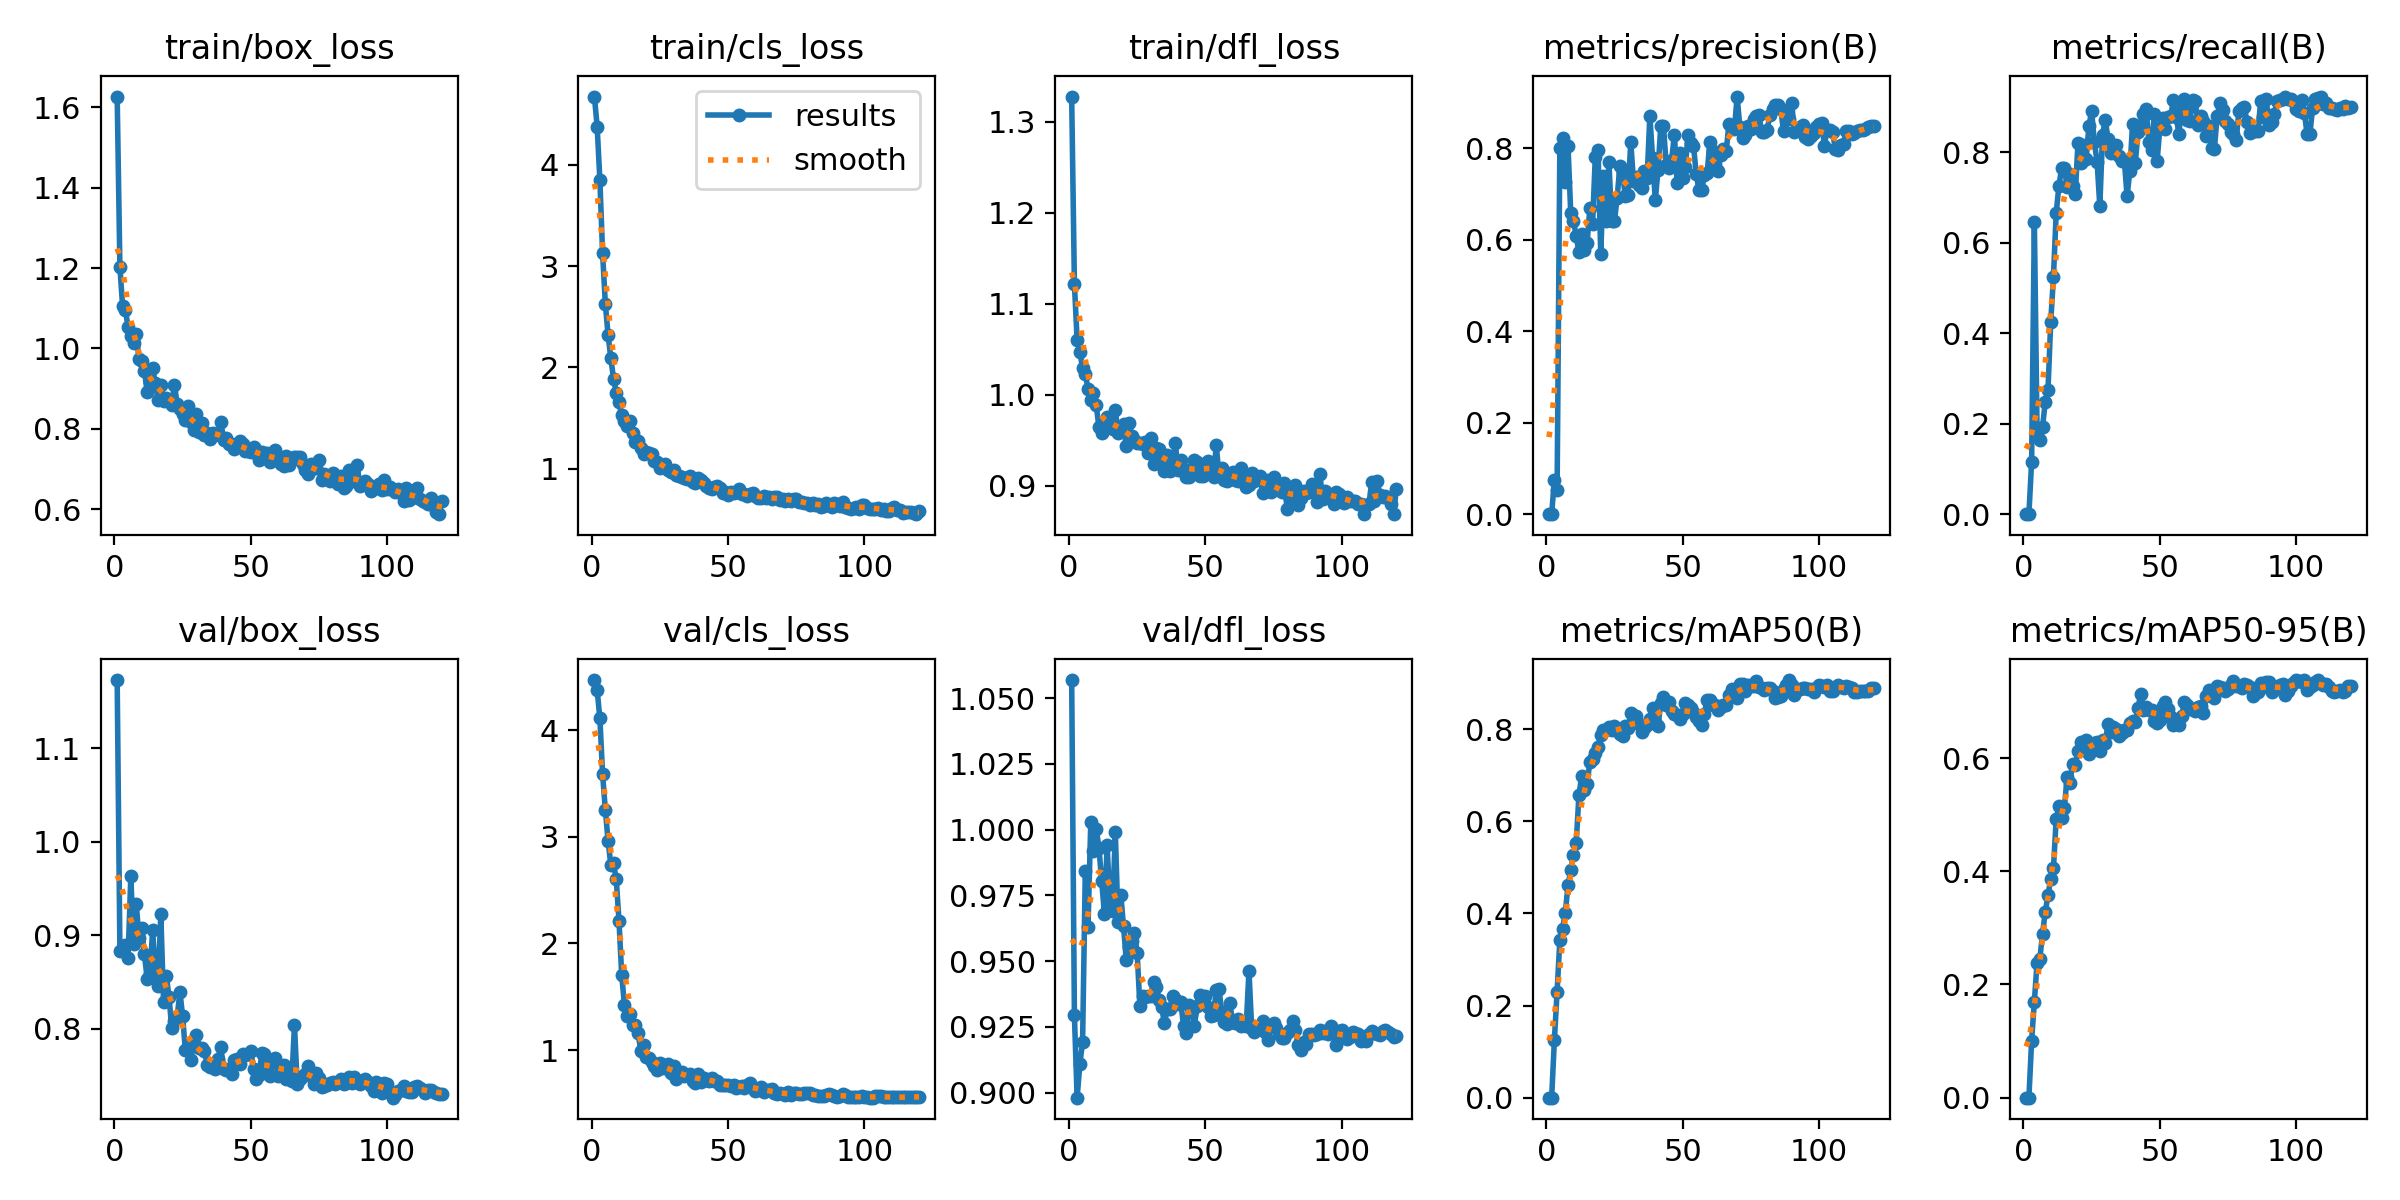

The file beside this chart, header and first rows:
epoch, time, train/box_loss, train/cls_loss, train/dfl_loss, metrics/precision(B), metrics/recall(B), metrics/mAP50(B), metrics/mAP50-95(B), val/box_loss, val/cls_loss, val/dfl_loss, lr/pg0, lr/pg1, lr/pg2
1, 1.994, 1.627, 4.674, 1.327, 0, 0, 0, 0, 1.173, 4.47, 1.057, 4.76e-05, 4.76e-05, 4.76e-05
2, 4.036, 1.202, 4.378, 1.122, 0, 0, 0, 0, 0.8835, 4.374, 0.9293, 9.91353e-05, 9.91353e-05, 9.91353e-05
3, 6.074, 1.104, 3.85, 1.06, 0.07542, 0.1163, 0.1249, 0.1009, 0.8854, 4.112, 0.8981, 0.0001498, 0.0001498, 0.0001498
4, 8.133, 1.096, 3.124, 1.047, 0.05344, 0.6466, 0.2303, 0.1698, 0.8896, 3.586, 0.9108, 0.0001996, 0.0001996, 0.0001996
5, 10.2, 1.053, 2.627, 1.029, 0.8, 0.1805, 0.3415, 0.2387, 0.8755, 3.253, 0.9193, 0.0002486, 0.0002486, 0.0002486
6, 12.23, 1.03, 2.321, 1.023, 0.822, 0.1642, 0.3665, 0.245, 0.9631, 2.965, 0.9843, 0.0002966, 0.0002966, 0.0002966
7, 14.26, 1.014, 2.094, 1.007, 0.7269, 0.1934, 0.4017, 0.29, 0.8906, 2.737, 0.9631, 0.0003439, 0.0003439, 0.0003439
8, 16.3, 1.037, 1.888, 0.9947, 0.8044, 0.2483, 0.4608, 0.3282, 0.9331, 2.752, 1.003, 0.0003902, 0.0003902, 0.0003902
9, 18.32, 0.9726, 1.748, 1.002, 0.6581, 0.2747, 0.4945, 0.3575, 0.8969, 2.601, 0.992, 0.0004357, 0.0004357, 0.0004357
10, 20.33, 0.9674, 1.655, 0.9885, 0.642, 0.4247, 0.526, 0.3867, 0.9078, 2.216, 1, 0.0004407, 0.0004407, 0.0004407
11, 22.39, 0.9432, 1.525, 0.9643, 0.6078, 0.5244, 0.5532, 0.4057, 0.8796, 1.708, 0.9931, 0.0004367, 0.0004367, 0.0004367
12, 24.41, 0.8922, 1.474, 0.9583, 0.5728, 0.6651, 0.6566, 0.4918, 0.8528, 1.421, 0.9804, 0.0004328, 0.0004328, 0.0004328
13, 26.42, 0.9151, 1.416, 0.9679, 0.6127, 0.7255, 0.6977, 0.5154, 0.8586, 1.316, 0.9681, 0.0004289, 0.0004289, 0.0004289
14, 28.43, 0.9506, 1.473, 0.9755, 0.5786, 0.7649, 0.6673, 0.4933, 0.905, 1.34, 0.994, 0.0004249, 0.0004249, 0.0004249
15, 30.45, 0.9129, 1.349, 0.9691, 0.5938, 0.7656, 0.6807, 0.5113, 0.8619, 1.233, 0.972, 0.000421, 0.000421, 0.000421
16, 32.49, 0.8723, 1.266, 0.9623, 0.6685, 0.7239, 0.7297, 0.5669, 0.8455, 1.24, 0.9692, 0.0004171, 0.0004171, 0.0004171
17, 34.5, 0.9099, 1.274, 0.9837, 0.6349, 0.7523, 0.7356, 0.5568, 0.9228, 1.164, 0.9993, 0.0004132, 0.0004132, 0.0004132
18, 36.52, 0.8698, 1.204, 0.9585, 0.7818, 0.7245, 0.7484, 0.5896, 0.8286, 0.9884, 0.9648, 0.0004092, 0.0004092, 0.0004092
19, 38.52, 0.8763, 1.141, 0.9612, 0.7969, 0.7069, 0.7623, 0.5873, 0.8568, 1.048, 0.9753, 0.0004053, 0.0004053, 0.0004053
20, 40.54, 0.871, 1.16, 0.968, 0.5693, 0.8213, 0.7872, 0.6121, 0.8343, 0.9404, 0.9634, 0.0004014, 0.0004014, 0.0004014
21, 42.56, 0.8599, 1.153, 0.9434, 0.7387, 0.7758, 0.7972, 0.628, 0.8006, 0.9246, 0.9505, 0.0003975, 0.0003975, 0.0003975
22, 44.59, 0.9091, 1.144, 0.969, 0.6409, 0.8159, 0.7985, 0.6188, 0.808, 0.8931, 0.9555, 0.0003935, 0.0003935, 0.0003935
23, 46.6, 0.8609, 1.077, 0.9548, 0.7704, 0.7857, 0.8047, 0.6313, 0.8127, 0.8509, 0.9575, 0.0003896, 0.0003896, 0.0003896
24, 48.63, 0.8495, 1.062, 0.9499, 0.6412, 0.8582, 0.7972, 0.608, 0.8396, 0.8162, 0.9606, 0.0003857, 0.0003857, 0.0003857
25, 50.62, 0.8356, 1.006, 0.9473, 0.6406, 0.8906, 0.806, 0.6218, 0.813, 0.8774, 0.9533, 0.0003818, 0.0003818, 0.0003818
26, 52.62, 0.8227, 1.024, 0.9471, 0.6912, 0.8221, 0.7975, 0.6273, 0.7766, 0.8332, 0.9331, 0.0003778, 0.0003778, 0.0003778
27, 54.63, 0.8557, 1.043, 0.946, 0.7615, 0.7792, 0.7902, 0.6287, 0.7807, 0.85, 0.9366, 0.0003739, 0.0003739, 0.0003739
28, 56.64, 0.8179, 0.9829, 0.9477, 0.7454, 0.6806, 0.7842, 0.6131, 0.7668, 0.8712, 0.9364, 0.00037, 0.00037, 0.00037
29, 58.65, 0.7964, 0.9632, 0.9357, 0.6953, 0.8392, 0.8064, 0.6315, 0.7838, 0.7837, 0.9366, 0.000366, 0.000366, 0.000366
30, 60.66, 0.8373, 0.9863, 0.953, 0.6977, 0.871, 0.8018, 0.6267, 0.793, 0.8524, 0.9366, 0.0003621, 0.0003621, 0.0003621
31, 62.69, 0.7919, 0.9363, 0.9244, 0.8142, 0.8298, 0.835, 0.6609, 0.7796, 0.7319, 0.9422, 0.0003582, 0.0003582, 0.0003582
32, 64.69, 0.8132, 0.9313, 0.9415, 0.7276, 0.7977, 0.8177, 0.6461, 0.7796, 0.7869, 0.9402, 0.0003543, 0.0003543, 0.0003543
33, 66.69, 0.7836, 0.9162, 0.9408, 0.7364, 0.8145, 0.8291, 0.6543, 0.7757, 0.7913, 0.9352, 0.0003503, 0.0003503, 0.0003503
34, 68.7, 0.7898, 0.9046, 0.931, 0.7198, 0.8162, 0.8103, 0.6514, 0.7615, 0.7612, 0.9324, 0.0003464, 0.0003464, 0.0003464
35, 70.7, 0.7738, 0.8964, 0.9164, 0.7132, 0.7917, 0.7948, 0.6385, 0.7586, 0.7651, 0.9264, 0.0003425, 0.0003425, 0.0003425
36, 72.72, 0.7893, 0.9277, 0.9343, 0.7503, 0.7811, 0.803, 0.6442, 0.7594, 0.7789, 0.9318, 0.0003386, 0.0003386, 0.0003386
37, 74.73, 0.7834, 0.8626, 0.9159, 0.7348, 0.7805, 0.8081, 0.6488, 0.7569, 0.7152, 0.9319, 0.0003346, 0.0003346, 0.0003346
38, 76.76, 0.7898, 0.8589, 0.9253, 0.8711, 0.7028, 0.8223, 0.6496, 0.7672, 0.6905, 0.9366, 0.0003307, 0.0003307, 0.0003307
39, 78.78, 0.8169, 0.9084, 0.9468, 0.7797, 0.7583, 0.8452, 0.6623, 0.7804, 0.7791, 0.9358, 0.0003268, 0.0003268, 0.0003268
40, 80.81, 0.7726, 0.8832, 0.9178, 0.6869, 0.8623, 0.8148, 0.6651, 0.7572, 0.7056, 0.9336, 0.0003228, 0.0003228, 0.0003228
41, 82.83, 0.777, 0.855, 0.9283, 0.7536, 0.7757, 0.8066, 0.663, 0.7555, 0.7432, 0.9345, 0.0003189, 0.0003189, 0.0003189
42, 84.83, 0.7632, 0.8303, 0.9186, 0.8481, 0.8446, 0.8572, 0.6885, 0.7573, 0.7236, 0.9254, 0.000315, 0.000315, 0.000315
43, 86.85, 0.7631, 0.8122, 0.9104, 0.8483, 0.861, 0.8697, 0.7137, 0.7519, 0.7136, 0.9226, 0.0003111, 0.0003111, 0.0003111
44, 88.84, 0.7485, 0.7984, 0.9097, 0.7626, 0.8849, 0.8518, 0.6849, 0.7664, 0.7366, 0.9334, 0.0003071, 0.0003071, 0.0003071
45, 90.88, 0.756, 0.8217, 0.9178, 0.7566, 0.8962, 0.8585, 0.6895, 0.7675, 0.7151, 0.9312, 0.0003032, 0.0003032, 0.0003032
46, 92.9, 0.7684, 0.8295, 0.9283, 0.7756, 0.8232, 0.8397, 0.6842, 0.7616, 0.7069, 0.9255, 0.0002993, 0.0002993, 0.0002993
47, 94.95, 0.7625, 0.8083, 0.9262, 0.8294, 0.8047, 0.8337, 0.6848, 0.7724, 0.6781, 0.9331, 0.0002954, 0.0002954, 0.0002954
48, 96.98, 0.7456, 0.7622, 0.9115, 0.7249, 0.8847, 0.8314, 0.6654, 0.7713, 0.6702, 0.9369, 0.0002914, 0.0002914, 0.0002914
49, 98.99, 0.7446, 0.7676, 0.9113, 0.789, 0.7801, 0.8229, 0.662, 0.7729, 0.6742, 0.9349, 0.0002875, 0.0002875, 0.0002875
50, 101, 0.7433, 0.7431, 0.9156, 0.7361, 0.8527, 0.8339, 0.6673, 0.7757, 0.6718, 0.9367, 0.0002836, 0.0002836, 0.0002836
51, 103.1, 0.7534, 0.7673, 0.9277, 0.7599, 0.876, 0.8573, 0.6921, 0.7572, 0.6647, 0.9325, 0.0002796, 0.0002796, 0.0002796
52, 105.1, 0.7467, 0.7541, 0.919, 0.8295, 0.8514, 0.8531, 0.6984, 0.7459, 0.6704, 0.9291, 0.0002757, 0.0002757, 0.0002757
53, 107.1, 0.7231, 0.7644, 0.9093, 0.8118, 0.8777, 0.8468, 0.6864, 0.7502, 0.644, 0.9296, 0.0002718, 0.0002718, 0.0002718
54, 109.1, 0.7419, 0.8032, 0.9447, 0.8049, 0.8812, 0.8366, 0.6727, 0.7737, 0.6551, 0.9392, 0.0002679, 0.0002679, 0.0002679
55, 111.1, 0.7276, 0.7471, 0.9124, 0.7449, 0.9146, 0.8272, 0.6576, 0.7726, 0.664, 0.9395, 0.0002639, 0.0002639, 0.0002639
56, 113.1, 0.7395, 0.7447, 0.9197, 0.7081, 0.8787, 0.8182, 0.6628, 0.7581, 0.6489, 0.9308, 0.00026, 0.00026, 0.00026
57, 115.1, 0.7183, 0.7276, 0.9063, 0.7091, 0.8406, 0.8091, 0.6587, 0.7499, 0.6707, 0.927, 0.0002561, 0.0002561, 0.0002561
58, 117.1, 0.7259, 0.7538, 0.9052, 0.7408, 0.9024, 0.834, 0.6738, 0.7642, 0.6933, 0.926, 0.0002522, 0.0002522, 0.0002522
59, 119.1, 0.7482, 0.758, 0.913, 0.7453, 0.9183, 0.8637, 0.6989, 0.769, 0.6496, 0.934, 0.0002482, 0.0002482, 0.0002482
60, 121.2, 0.7315, 0.7299, 0.9158, 0.8142, 0.871, 0.8631, 0.6931, 0.7491, 0.6178, 0.9268, 0.0002443, 0.0002443, 0.0002443
... 60 more rows
